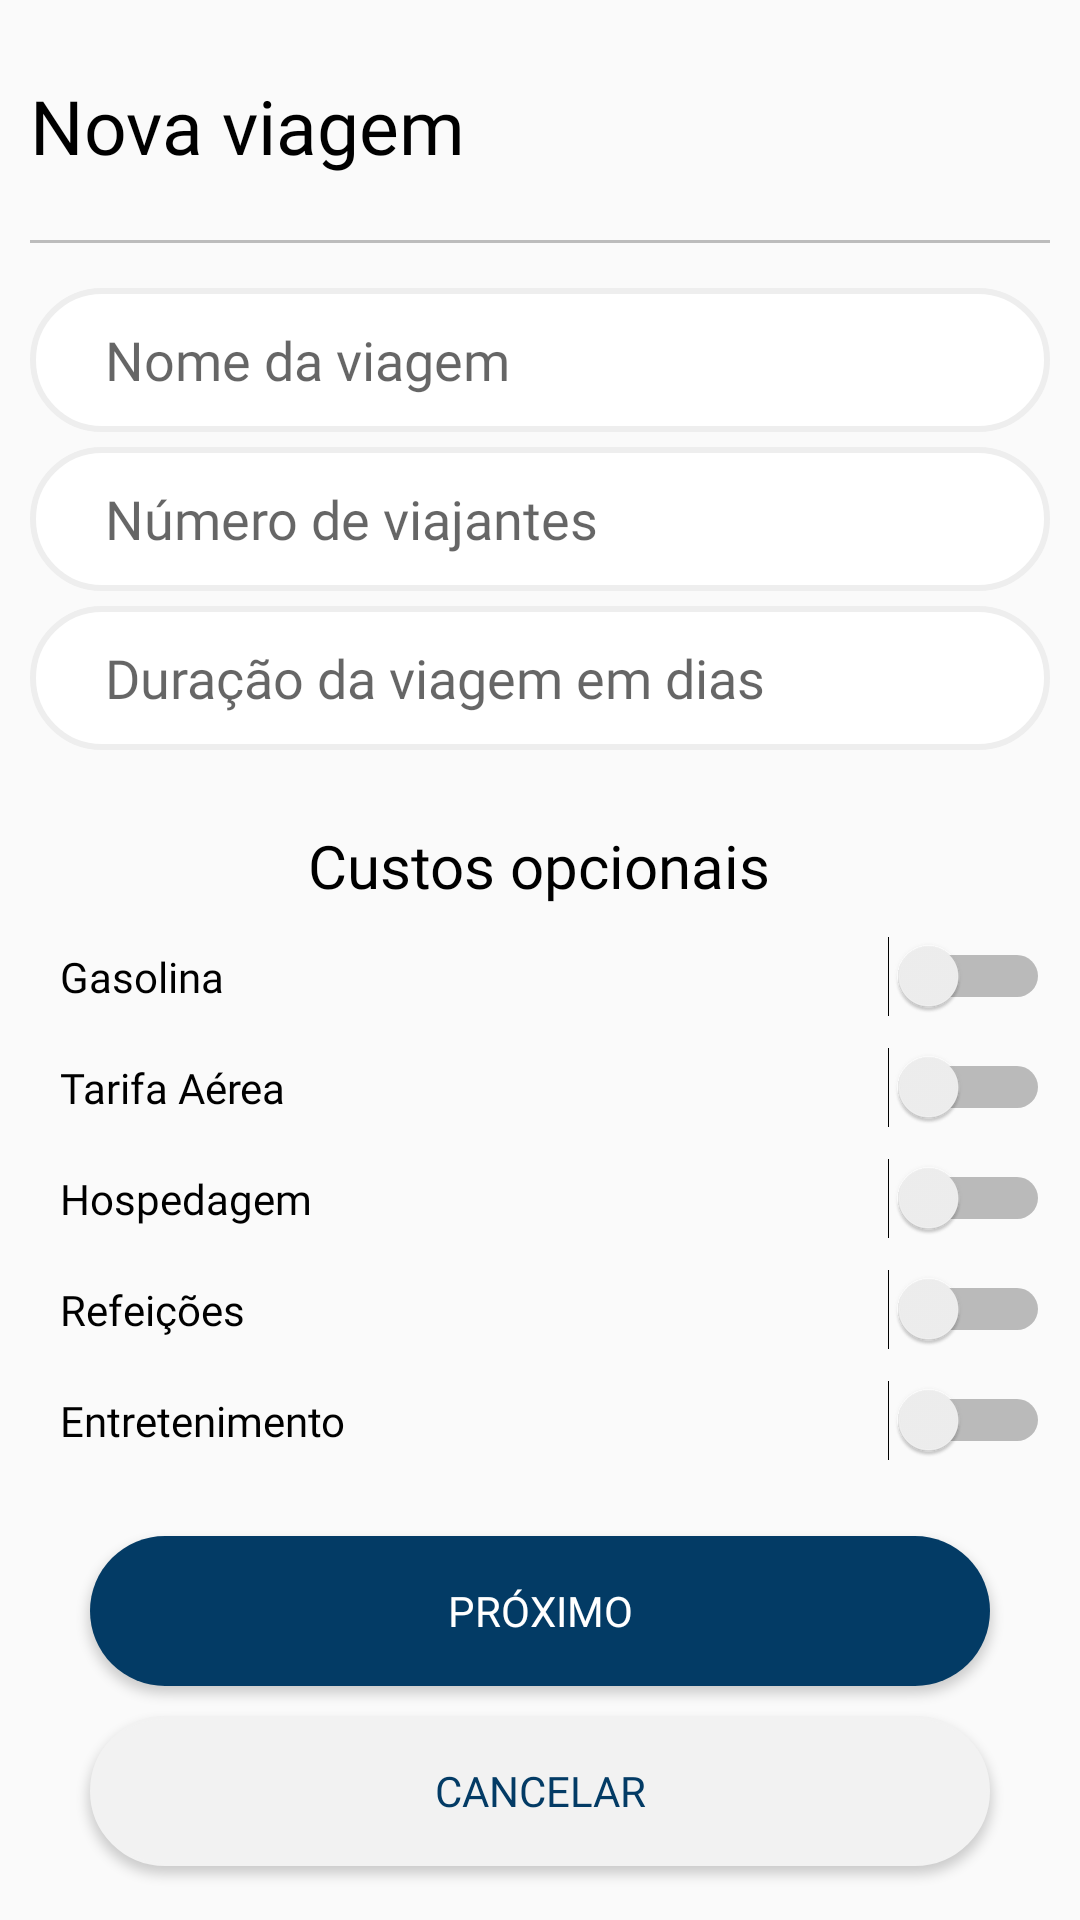

Write the Android layout XML for this screen, with the resource values it uses.
<!-- AndroidManifest.xml: application theme Theme.GerenciaViagens -->
<!-- res/layout/activity_nova_viagem.xml -->
<?xml version="1.0" encoding="utf-8"?>
<androidx.constraintlayout.widget.ConstraintLayout xmlns:android="http://schemas.android.com/apk/res/android"
    android:layout_width="match_parent"
    android:layout_height="match_parent"
    xmlns:app="http://schemas.android.com/apk/res-auto"
    xmlns:tools="http://schemas.android.com/tools">

    <LinearLayout
        android:layout_width="match_parent"
        android:layout_height="match_parent"
        android:orientation="vertical">

        <LinearLayout
            android:layout_width="match_parent"
            android:layout_height="80dp"
            android:layout_marginLeft="10dp"
            android:layout_marginRight="10dp"
            android:orientation="horizontal"
            android:paddingTop="25dp" >

            <TextView
                android:layout_width="wrap_content"
                android:layout_height="wrap_content"
                android:fontFamily="@font/roboto_negrito"
                android:text="Nova viagem"
                android:textColor="@color/black"
                android:textSize="25sp"
                android:layout_alignParentLeft="true" />

        </LinearLayout>

        <View
            android:layout_width="match_parent"
            android:layout_height="1dp"
            android:background="@color/cinza"
            android:layout_marginBottom="15dp"
            android:layout_marginLeft="10dp"
            android:layout_marginRight="10dp"/>

        <LinearLayout
            android:layout_width="match_parent"
            android:layout_height="wrap_content"
            android:orientation="vertical"
            android:layout_marginLeft="10dp"
            android:layout_marginRight="10dp">

            <EditText
                android:id="@+id/txtTituloViagem"
                android:layout_width="match_parent"
                android:layout_height="48dp"
                android:inputType="text"
                android:fontFamily="@font/roboto"
                android:hint="@string/hintTituloViagem"
                tools:ignore="Autofill"
                android:paddingLeft="25dip"
                android:background="@drawable/borda_input"
                android:layout_marginBottom="5dp"/>

            <EditText
                android:id="@+id/txtNumViajantes"
                android:layout_width="match_parent"
                android:layout_height="48dp"
                android:inputType="number"
                android:fontFamily="@font/roboto"
                android:hint="@string/hintNumeroViajantes"
                tools:ignore="Autofill"
                android:paddingLeft="25dip"
                android:background="@drawable/borda_input"
                android:layout_marginBottom="5dp" />

            <EditText
                android:id="@+id/txtDuracao"
                android:layout_width="match_parent"
                android:layout_height="48dp"
                android:inputType="number"
                android:fontFamily="@font/roboto"
                android:hint="@string/hintDuracaoViagem"
                tools:ignore="Autofill"
                android:paddingLeft="25dip"
                android:background="@drawable/borda_input"
                android:layout_marginBottom="5dp" />

        </LinearLayout>
        <LinearLayout
            android:layout_width="match_parent"
            android:layout_height="wrap_content"
            android:orientation="vertical"
            android:layout_marginLeft="10dp"
            android:layout_marginRight="10dp">

            <TextView
                android:fontFamily="@font/roboto"
                android:layout_width="wrap_content"
                android:layout_height="wrap_content"
                android:layout_gravity="center"
                android:text="Custos opcionais"
                android:textColor="@color/black"
                android:textSize="20sp"
                android:layout_marginTop="20dp" />

            <Switch
                android:id="@+id/swtGasolina"
                android:layout_marginStart="10dp"
                android:layout_marginTop="10dp"
                android:layout_width="match_parent"
                android:layout_height="wrap_content"
                android:text="@string/lblgasolina"
                android:fontFamily="@font/roboto"
                tools:ignore="UseSwitchCompatOrMaterialXml" />

            <Switch
                android:id="@+id/swtTarifaAerea"
                android:layout_marginStart="10dp"
                android:layout_marginTop="10dp"
                android:layout_width="match_parent"
                android:layout_height="wrap_content"
                android:text="@string/lbltarifa"
                android:fontFamily="@font/roboto"
                tools:ignore="UseSwitchCompatOrMaterialXml" />

            <Switch
                android:id="@+id/swtHospedagem"
                android:layout_marginStart="10dp"
                android:layout_marginTop="10dp"
                android:layout_width="match_parent"
                android:layout_height="wrap_content"
                android:text="@string/lblhospedagem"
                android:fontFamily="@font/roboto"
                tools:ignore="UseSwitchCompatOrMaterialXml" />

            <Switch
                android:id="@+id/swtRefeicoes"
                android:layout_marginStart="10dp"
                android:layout_marginTop="10dp"
                android:layout_width="match_parent"
                android:layout_height="wrap_content"
                android:text="@string/lblrefeicoes"
                android:fontFamily="@font/roboto"
                tools:ignore="UseSwitchCompatOrMaterialXml" />

            <Switch
                android:id="@+id/swtEntretenimento"
                android:layout_marginStart="10dp"
                android:layout_marginTop="10dp"
                android:layout_width="match_parent"
                android:layout_height="wrap_content"
                android:text="@string/lblentretenimento"
                android:fontFamily="@font/roboto"
                tools:ignore="UseSwitchCompatOrMaterialXml" />

        </LinearLayout>
        <Button
            android:id="@+id/btnProximo"
            android:fontFamily="@font/roboto"
            android:layout_width="300dp"
            android:layout_height="50dp"
            android:layout_marginTop="25dp"
            android:layout_gravity="center"
            android:text="Próximo"
            android:background="@drawable/borda_fundo"
            android:textColor="@color/white"/>

        <Button
            android:id="@+id/btnCancelarNovaViagem"
            android:fontFamily="@font/roboto"
            android:layout_width="300dp"
            android:layout_height="50dp"
            android:layout_marginTop="10dp"
            android:layout_gravity="center"
            android:text="Cancelar"
            android:background="@drawable/borda_semfundo"
            android:textColor="@color/yaleblue" />

    </LinearLayout>
</androidx.constraintlayout.widget.ConstraintLayout>
<!-- resources referenced by this layout -->
<resources>
  <color name="black">#000000</color>
  <color name="cinza"> #BCBCBC</color>
  <color name="white">#FFFFFFFF</color>
  <color name="yaleblue">#033B65</color>
  <!-- drawable borda_fundo (drawable) -->
  <?xml version="1.0" encoding="utf-8"?>
  <shape xmlns:android="http://schemas.android.com/apk/res/android"
      android:shape="rectangle">
  
      <gradient android:startColor="#033B65"
          android:endColor="#033B65"/>
      <corners android:radius="50dp"/>
  </shape>
  <!-- drawable borda_input (drawable) -->
  <?xml version="1.0" encoding="utf-8"?>
  <shape xmlns:android="http://schemas.android.com/apk/res/android"
      android:shape="rectangle">
  
      <solid android:color="#fff"/>
      <corners android:radius="50dp"/>
      <stroke android:color="#eee" android:width="2dp"/>
  </shape>
  <!-- drawable borda_semfundo (drawable) -->
  <?xml version="1.0" encoding="utf-8"?>
  <shape xmlns:android="http://schemas.android.com/apk/res/android"
      android:shape="rectangle">
  
      <solid android:color="#f2f2f2"/>
      <corners android:radius="50dp"/>
      <stroke android:color="#f2f2f2" android:width="1dp"/>
      <padding android:bottom="8dp" android:left="8dp" android:right="8dp" android:top="8dp"/>
  </shape>
  <string name="hintDuracaoViagem">Duração da viagem em dias</string>
  <string name="hintNumeroViajantes">Número de viajantes</string>
  <string name="hintTituloViagem">Nome da viagem</string>
  <string name="lblentretenimento">Entretenimento</string>
  <string name="lblgasolina">Gasolina</string>
  <string name="lblhospedagem">Hospedagem</string>
  <string name="lblrefeicoes">Refeições</string>
  <string name="lbltarifa">Tarifa Aérea</string>
  <style name="Theme.GerenciaViagens" parent="Theme.AppCompat.DayNight.NoActionBar">
          
          <item name="colorPrimary">@color/yaleblue</item>
          <item name="colorPrimaryVariant">@color/yaleblue</item>
          <item name="colorOnPrimary">@color/white</item>
          
          <item name="colorSecondary">@color/yaleblue</item>
          <item name="colorOnSecondary">@color/white</item>
          
          <item name="android:statusBarColor" tools:targetApi="l">?attr/colorPrimaryVariant</item>
          
          <item name="colorAccent">@color/yaleblue</item>
      </style>
</resources>
